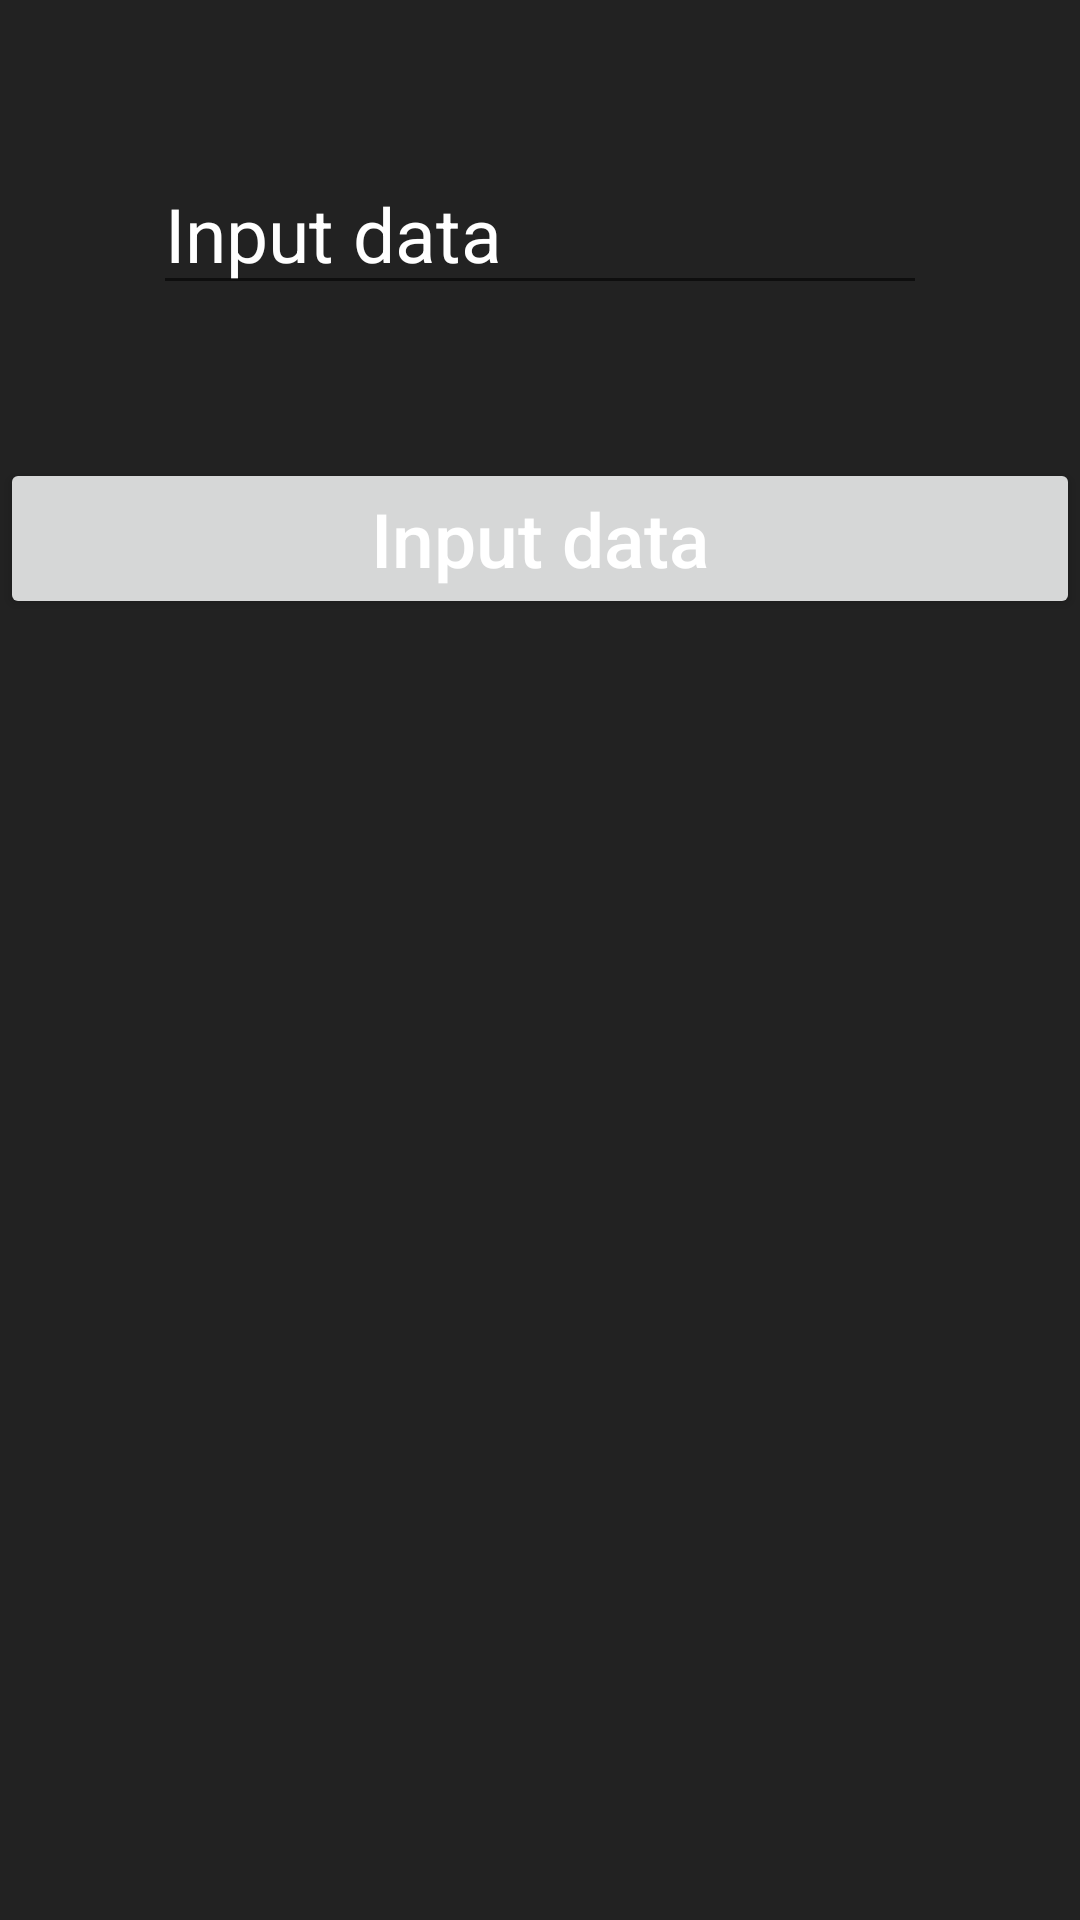

Reconstruct the res/layout file that produces this screen, plus the resources it refers to.
<!-- AndroidManifest.xml: application theme Theme.Android1lesson5Fragments -->
<!-- res/layout/fragment_second.xml -->
<?xml version="1.0" encoding="utf-8"?>
<LinearLayout xmlns:android="http://schemas.android.com/apk/res/android"
    xmlns:tools="http://schemas.android.com/tools"
    android:layout_width="match_parent"
    android:layout_height="match_parent"
    android:orientation="vertical"
    android:background="#222"
    tools:context=".ui.fragments.SecondFragment">


    <EditText
        android:id="@+id/et_input"
        android:layout_width="match_parent"
        android:layout_height="wrap_content"
        android:layout_margin="51dp"
        android:textColor="@color/white"
        android:hint="Input data"
        android:textColorHint="@color/white"
        android:textSize="25sp" />
    <Button
        android:id="@+id/btn_data"
        android:layout_width="match_parent"
        android:layout_height="wrap_content"
        android:textColor="@color/white"
        android:hint="Input data"
        android:textColorHint="@color/white"
        android:textSize="25sp" />

</LinearLayout>
<!-- resources referenced by this layout -->
<resources>
  <style name="Theme.Android1lesson5Fragments" parent="Theme.MaterialComponents.DayNight.DarkActionBar">
          
          <item name="colorPrimary">@color/purple_500</item>
          <item name="colorPrimaryVariant">@color/purple_700</item>
          <item name="colorOnPrimary">@color/white</item>
          
          <item name="colorSecondary">@color/teal_200</item>
          <item name="colorSecondaryVariant">@color/teal_700</item>
          <item name="colorOnSecondary">@color/black</item>
          
          <item name="android:statusBarColor" tools:targetApi="l">?attr/colorPrimaryVariant</item>
          
      </style>
  <!-- not gathered from this repository: default colours our renderer supplied (Android Studio template values) -->
  <color name="purple_500">#FF6200EE</color>
  <color name="purple_700">#FF3700B3</color>
  <color name="teal_200">#FF03DAC5</color>
  <color name="teal_700">#FF018786</color>
  <color name="black">#FF000000</color>
  <color name="white">#FFFFFFFF</color>
</resources>
